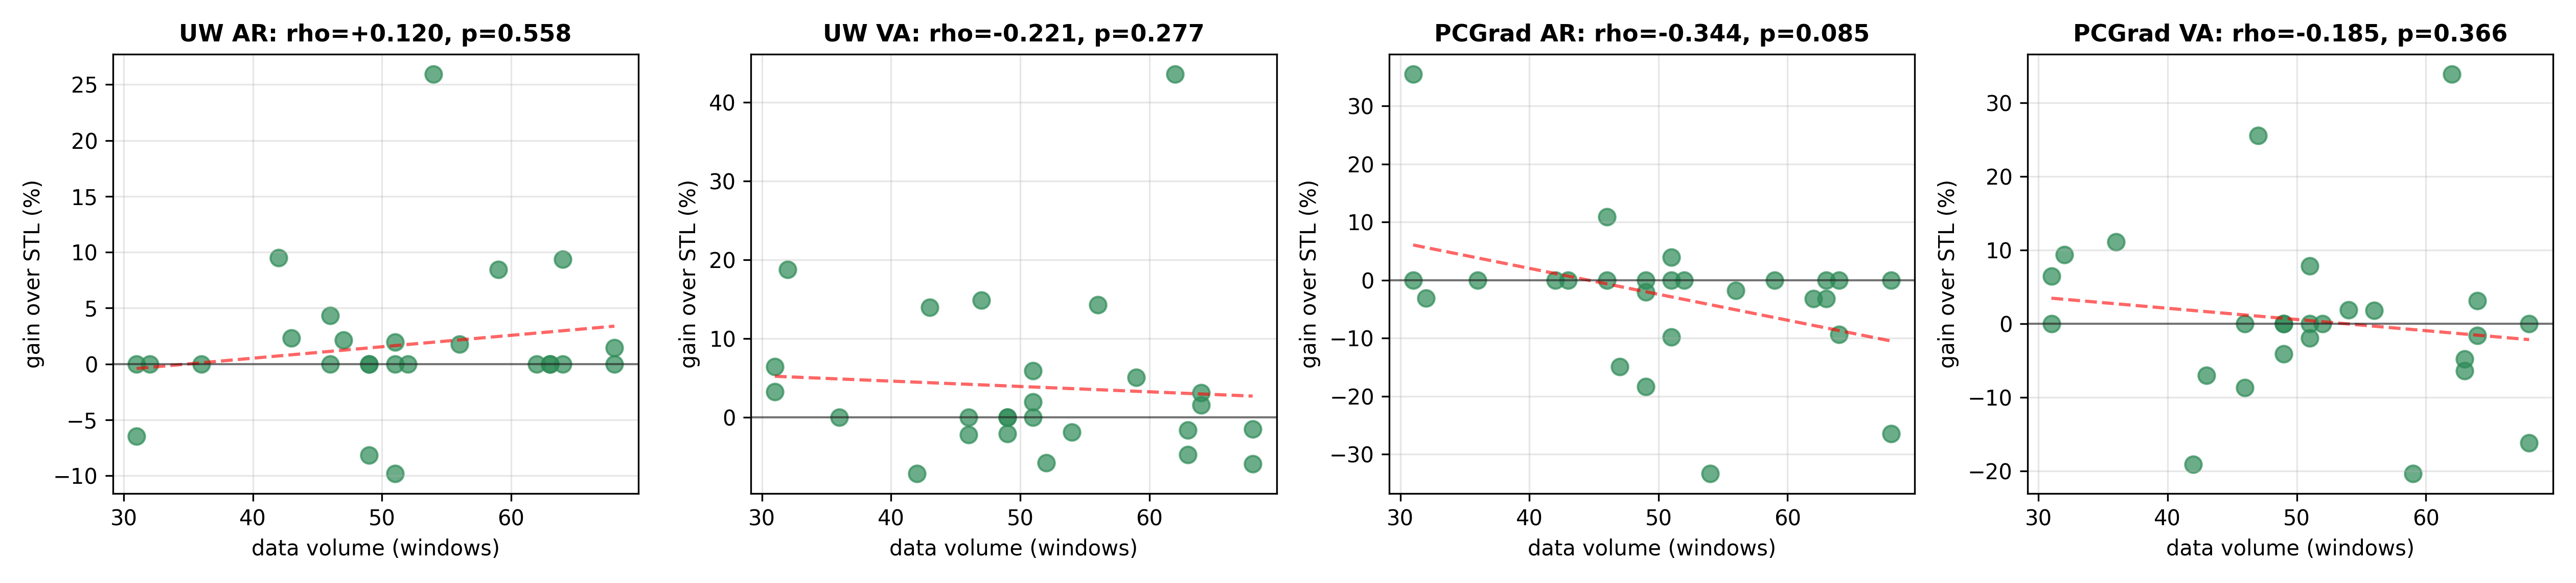

The data file committed next to this chart (first rows):
participant_id, data, UW_AR_gain, UW_VA_gain, PCGrad_AR_gain, PCGrad_VA_gain
104, 36, 0.0, 0.0, 0.0, 0.1111
105, 56, 0.01786, 0.1429, -0.01786, 0.01786
106, 51, 0.0, 0.01961, 0.0, -0.01961
107, 42, 0.09524, -0.07143, 0.0, -0.1905
108, 63, 0.0, -0.04762, 0.0, -0.04762
109, 32, 0.0, 0.1875, -0.03125, 0.09375
110, 49, 0.0, -0.02041, -0.1837, -0.04082
111, 62, 0.0, 0.4355, -0.03226, 0.3387
112, 54, 0.2593, -0.01852, -0.3333, 0.01852
113, 31, 0.0, 0.03226, 0.0, 0.0
114, 52, 0.0, -0.05769, 0.0, 0.0
116, 46, 0.0, -0.02174, 0.0, -0.08696
117, 68, 0.0, -0.05882, 0.0, -0.1618
120, 46, 0.04348, 0.0, 0.1087, 0.0
122, 59, 0.08475, 0.05085, 0.0, -0.2034
123, 47, 0.02128, 0.1489, -0.1489, 0.2553
124, 31, -0.06452, 0.06452, 0.3548, 0.06452
125, 43, 0.02326, 0.1395, 0.0, -0.06977
126, 49, 0.0, 0.0, -0.02041, 0.0
127, 51, 0.01961, 0.0, 0.03922, 0.0
128, 64, 0.09375, 0.03125, -0.09375, 0.03125
129, 49, -0.08163, 0.0, 0.0, 0.0
131, 63, 0.0, -0.01587, -0.03175, -0.06349
132, 51, -0.09804, 0.05882, -0.09804, 0.07843
133, 68, 0.01471, -0.01471, -0.2647, 0.0
134, 64, 0.0, 0.01562, 0.0, -0.01562
